Run: headless pygame with SDL's dummy video driver; simulated clock (each Clock.tick advances the game by its frame time, no real sleeping); random seed 0; keys injected as events and as key.get_pressed() state; no mouse input.
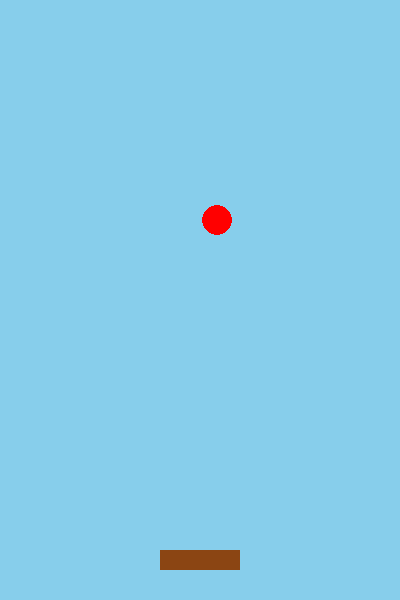
Frame 1 of 4 · flips 1–60 · no input
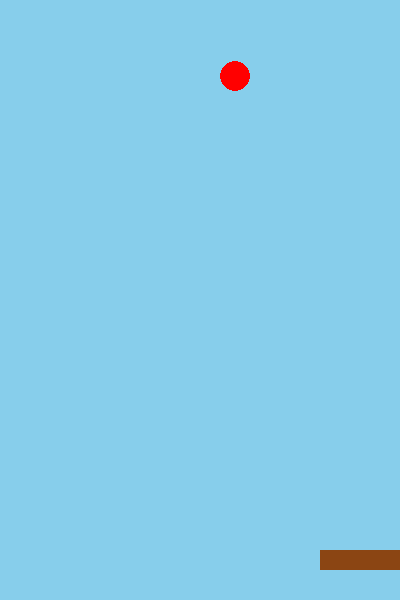
Frame 2 of 4 · flips 61–180 · tapped SPACE, RETURN · held RIGHT (→), D
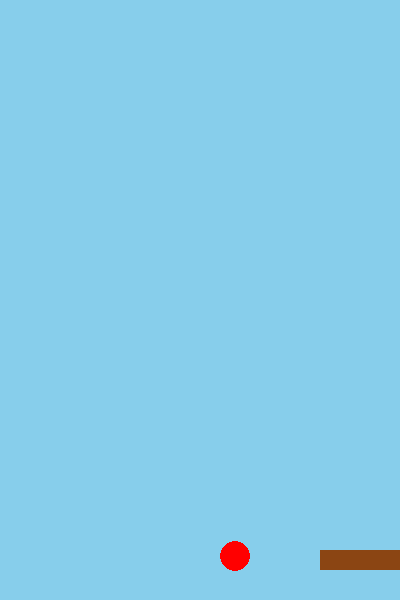
Frame 3 of 4 · flips 181–300 · held DOWN (↓), S
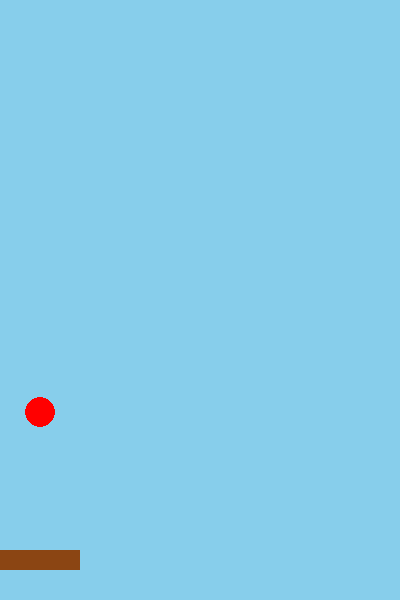
Frame 4 of 4 · flips 301–420 · held LEFT (←), A, UP (↑), W

The pygame program that drew these frames:

# 接水果_第2节课_单个水果与判定.py
# 学习目标：掌握随机生成下落物体，并学习如何通过坐标范围判定是否“接住”了水果

import pygame, random  # 导入库（是什么），逻辑与随机（为什么），组合导入（怎么用）

pygame.init()  # 初始化（是什么），硬件预备（为什么），开头调用（怎么用）
chuangkou = pygame.display.set_mode((400, 600))  # 窗口（是什么），400x600舞台（为什么），元组参数（怎么用）
shizhong = pygame.time.Clock()  # 时钟（是什么），定帧器（为什么），锁定60FPS（怎么用）

lanzi_x, lanzi_y = 160, 550  # 篮子坐标（是什么），位置数据（为什么），变量初始化（怎么用）
# 新增变量：水果坐标与速度
shuiguo_x, shuiguo_y = random.randint(20, 380), -20  # 水果变量（是什么），随机起点（为什么），变量初始化（怎么用）

yunxing = True  # 开关（是什么），循环条件（为什么），逻辑判断（怎么用）
while yunxing:  # 主循环（是什么），处理逻辑（为什么），重复执行（怎么用）
    for ev in pygame.event.get():  # 监听事件（是什么），捕捉动作（为什么），判断退出（怎么用）
        if ev.type == pygame.QUIT: yunxing = False  # 退出判定（是什么），关窗口（为什么），改状态位（怎么用）

    jp = pygame.key.get_pressed()  # 读键盘（是什么），位移控制（为什么），变量更新（怎么用）
    if jp[pygame.K_LEFT] and lanzi_x > 0: lanzi_x -= 5
    if jp[pygame.K_RIGHT] and lanzi_x < 320: lanzi_x += 5

    # 新增代码：水果下落与接住检测
    shuiguo_y += 4  # 更新位置（是什么），实现坠落（为什么），y坐标加位移（怎么用）
    if shuiguo_y + 15 >= lanzi_y and lanzi_x <= shuiguo_x <= lanzi_x + 80:  # 接住判定（是什么），碰撞核心（为什么），区间判断（怎么用）
        shuiguo_y, shuiguo_x = -20, random.randint(20, 380)  # 接住重置（是什么），循环产生（为什么），设回顶部（怎么用）
    if shuiguo_y > 600: shuiguo_y, shuiguo_x = -20, random.randint(20, 380)  # 落地重置（是什么），循环下落（为什么），变量重置（怎么用）

    chuangkou.fill((135, 206, 235))  # 刷天蓝（是什么），清屏（为什么），RGB填充（怎么用）
    pygame.draw.rect(chuangkou, (139, 69, 19), (lanzi_x, lanzi_y, 80, 20))  # 画篮子（是什么），矩形（为什么），绘制（怎么用）
    pygame.draw.circle(chuangkou, (255, 0, 0), (shuiguo_x, shuiguo_y), 15)  # 画苹果（是什么），红圆（为什么），绘制（怎么用）

    pygame.display.flip(); shizhong.tick(60)  # 刷新与定帧（是什么），同步频率（为什么），锁定60FPS（怎么用）

pygame.quit()  # 退出（是什么），清理资源（为什么），程序末尾（怎么用）
